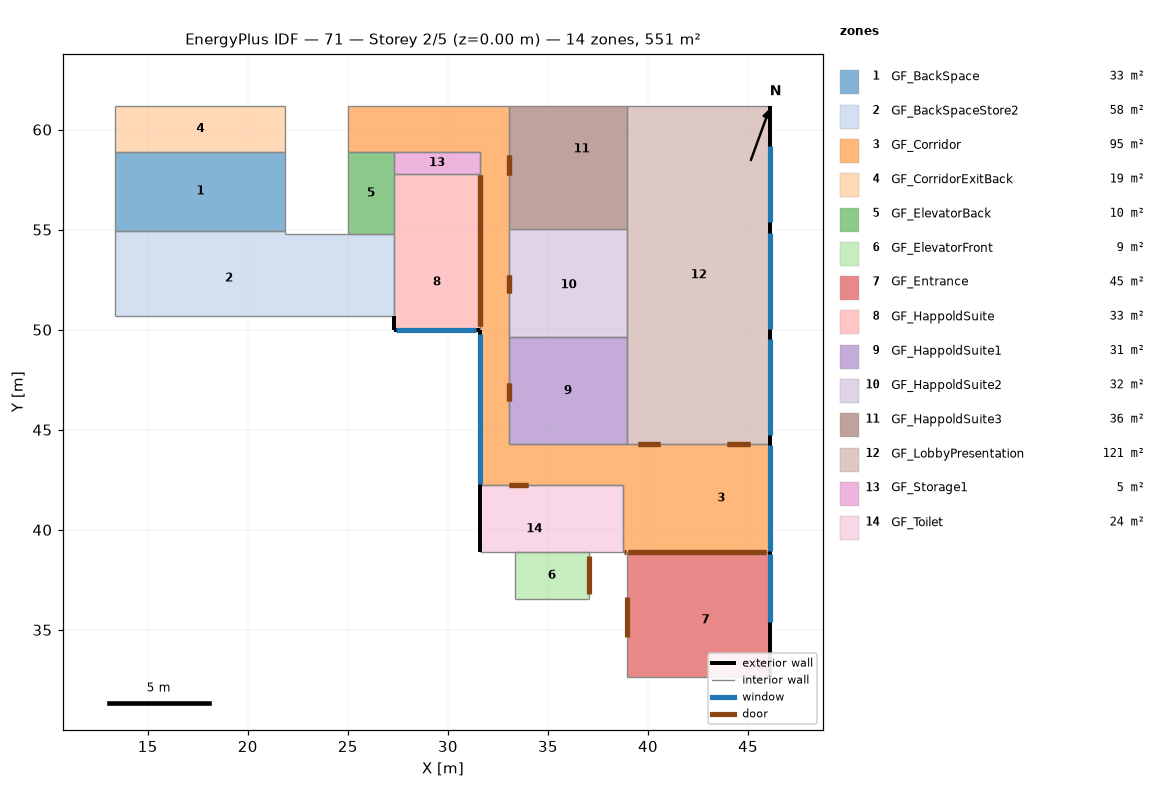
=== STOREY PLAN SPEC (per zone: floor XY polygon, exterior-wall plan segments, windows/doors) ===
zone 1: GF_BackSpace  (33.5 m²)
  floor: (21.88, 58.89) (21.88, 54.95) (13.39, 54.95) (13.39, 58.89)
  interior walls: 4
zone 2: GF_BackSpaceStore2  (58.3 m²)
  floor: (27.32, 54.77) (27.32, 50.69) (27.01, 50.69) (27.01, 52.56) (24.99, 52.56) (24.99, 54.77)
  floor: (21.88, 54.95) (21.88, 52.56) (27.01, 52.56) (27.01, 50.69) (13.39, 50.69) (13.39, 54.95)
  floor: (24.99, 54.77) (24.99, 52.56) (21.88, 52.56) (21.88, 54.77)
  interior walls: 7
zone 3: GF_Corridor  (94.7 m²)
  floor: (33.04, 54.77) (33.04, 44.29) (31.58, 44.29) (31.58, 54.77)
  floor: (33.04, 61.18) (33.04, 58.87) (24.99, 58.87) (24.99, 61.18)
  floor: (37.05, 44.29) (37.05, 42.22) (31.58, 42.22) (31.58, 44.29)
  floor: (46.11, 44.29) (46.11, 38.87) (41.20, 38.87) (41.20, 44.29)
  floor: (41.20, 44.29) (41.20, 39.86) (38.95, 39.86) (38.95, 44.29)
  floor: (33.04, 58.87) (33.04, 54.77) (31.58, 54.77) (31.58, 58.87)
  floor: (38.95, 44.29) (38.95, 38.87) (38.73, 38.87) (38.73, 42.22) (37.05, 42.22) (37.05, 44.29)
  floor: (41.20, 39.86) (41.20, 38.87) (38.95, 38.87) (38.95, 39.86)
  exterior wall: (31.58, 49.98) – (31.58, 42.22)  [7.8 m]
    window: (31.58, 49.79) – (31.58, 42.28)  [12.2 m²]
  exterior wall: (46.11, 38.87) – (46.11, 44.29)  [5.4 m]
    window: (46.11, 38.94) – (46.11, 44.22)  [13.6 m²]
  interior walls: 15
zone 4: GF_CorridorExitBack  (19.4 m²)
  floor: (21.88, 61.18) (21.88, 58.89) (13.39, 58.89) (13.39, 61.18)
  interior walls: 4
zone 5: GF_ElevatorBack  (9.5 m²)
  floor: (27.32, 58.87) (27.32, 54.77) (24.99, 54.77) (24.99, 58.87)
  interior walls: 5
zone 6: GF_ElevatorFront  (8.6 m²)
  floor: (37.05, 38.87) (37.05, 36.56) (33.34, 36.56) (33.34, 38.87)
  interior walls: 4
zone 7: GF_Entrance  (44.7 m²)
  floor: (41.20, 38.87) (41.20, 36.49) (38.95, 36.49) (38.95, 38.87)
  floor: (46.11, 38.87) (46.11, 32.63) (38.95, 32.63) (38.95, 36.49) (41.20, 36.49) (41.20, 38.87)
  exterior wall: (46.11, 32.63) – (46.11, 38.87)  [6.2 m]
    window: (46.11, 35.39) – (46.11, 38.81)  [8.8 m²]
  interior walls: 3
zone 8: GF_HappoldSuite  (33.4 m²)
  floor: (31.58, 54.77) (31.58, 49.98) (27.32, 49.98) (27.32, 54.77)
  floor: (31.58, 57.80) (31.58, 54.77) (27.32, 54.77) (27.32, 57.80)
  exterior wall: (27.32, 50.69) – (27.32, 49.98)  [0.7 m]
  exterior wall: (27.32, 49.98) – (31.58, 49.98)  [4.3 m]
    window: (27.41, 49.98) – (31.42, 49.98)  [6.5 m²]
  interior walls: 4
zone 9: GF_HappoldSuite1  (31.5 m²)
  floor: (38.95, 49.61) (38.95, 44.29) (33.04, 44.29) (33.04, 49.61)
  interior walls: 4
zone 10: GF_HappoldSuite2  (32.1 m²)
  floor: (38.95, 55.04) (38.95, 49.61) (33.04, 49.61) (33.04, 54.77) (37.23, 54.77) (37.23, 55.04)
  floor: (37.23, 55.04) (37.23, 54.77) (33.04, 54.77) (33.04, 55.04)
  interior walls: 4
zone 11: GF_HappoldSuite3  (36.3 m²)
  floor: (38.95, 61.18) (38.95, 55.04) (37.23, 55.04) (37.23, 58.87) (33.04, 58.87) (33.04, 61.18)
  floor: (37.23, 58.87) (37.23, 55.04) (33.04, 55.04) (33.04, 58.87)
  interior walls: 4
zone 12: GF_LobbyPresentation  (121.0 m²)
  floor: (46.11, 61.18) (46.11, 44.29) (38.95, 44.29) (38.95, 61.18)
  exterior wall: (46.11, 44.29) – (46.11, 61.18)  [16.9 m]
    window: (46.11, 44.76) – (46.11, 49.54)  [12.3 m²]
    window: (46.11, 50.06) – (46.11, 54.86)  [12.4 m²]
    window: (46.11, 55.40) – (46.11, 59.17) – (46.11, 59.17)  [9.7 m²]
  interior walls: 5
zone 13: GF_Storage1  (4.5 m²)
  floor: (31.58, 58.87) (31.58, 57.80) (27.32, 57.80) (27.32, 58.87)
  interior walls: 4
zone 14: GF_Toilet  (23.9 m²)
  floor: (37.05, 42.22) (37.05, 41.21) (31.58, 41.21) (31.58, 42.22)
  floor: (37.05, 41.21) (37.05, 38.87) (31.58, 38.87) (31.58, 41.21)
  floor: (38.73, 42.22) (38.73, 38.87) (37.05, 38.87) (37.05, 42.22)
  exterior wall: (31.58, 42.22) – (31.58, 38.87)  [3.3 m]
  interior walls: 5

=== DERIVED (storey summary) ===
Building: 71
Storey: 2 of 5  (floor level z = 0.00 m)
Storey gross floor area: 551.3 m²
Zones on this storey: 14
  - GF_BackSpace: floor 33.5 m²
  - GF_BackSpaceStore2: floor 58.3 m²
  - GF_Corridor: floor 94.7 m²; exterior wall 13.2 m (37.5 m²); 2 window(s) 25.8 m²; WWR 68.7%
  - GF_CorridorExitBack: floor 19.4 m²
  - GF_ElevatorBack: floor 9.5 m²
  - GF_ElevatorFront: floor 8.6 m²
  - GF_Entrance: floor 44.7 m²; exterior wall 6.2 m (17.8 m²); 1 window(s) 8.8 m²; WWR 49.4%
  - GF_HappoldSuite: floor 33.4 m²; exterior wall 5.0 m (14.2 m²); 1 window(s) 6.5 m²; WWR 46.0%
  - GF_HappoldSuite1: floor 31.5 m²
  - GF_HappoldSuite2: floor 32.1 m²
  - GF_HappoldSuite3: floor 36.3 m²
  - GF_LobbyPresentation: floor 121.0 m²; exterior wall 16.9 m (48.1 m²); 3 window(s) 34.5 m²; WWR 71.6%
  - GF_Storage1: floor 4.5 m²
  - GF_Toilet: floor 23.9 m²; exterior wall 3.3 m (9.5 m²); WWR 0.0%
Zone adjacency (shared interzone walls):
  - GF_BackSpace ↔ GF_BackSpaceStore2
  - GF_BackSpace ↔ GF_CorridorExitBack
  - GF_BackSpaceStore2 ↔ GF_ElevatorBack
  - GF_BackSpaceStore2 ↔ GF_HappoldSuite
  - GF_Corridor ↔ GF_ElevatorBack
  - GF_Corridor ↔ GF_Entrance
  - GF_Corridor ↔ GF_HappoldSuite
  - GF_Corridor ↔ GF_HappoldSuite1
  - GF_Corridor ↔ GF_HappoldSuite2
  - GF_Corridor ↔ GF_HappoldSuite3
  - GF_Corridor ↔ GF_LobbyPresentation
  - GF_Corridor ↔ GF_Storage1
  - GF_Corridor ↔ GF_Toilet
  - GF_ElevatorBack ↔ GF_HappoldSuite
  - GF_ElevatorBack ↔ GF_Storage1
  - GF_ElevatorFront ↔ GF_Toilet
  - GF_HappoldSuite ↔ GF_Storage1
  - GF_HappoldSuite1 ↔ GF_HappoldSuite2
  - GF_HappoldSuite1 ↔ GF_LobbyPresentation
  - GF_HappoldSuite2 ↔ GF_HappoldSuite3
  - GF_HappoldSuite2 ↔ GF_LobbyPresentation
  - GF_HappoldSuite3 ↔ GF_LobbyPresentation